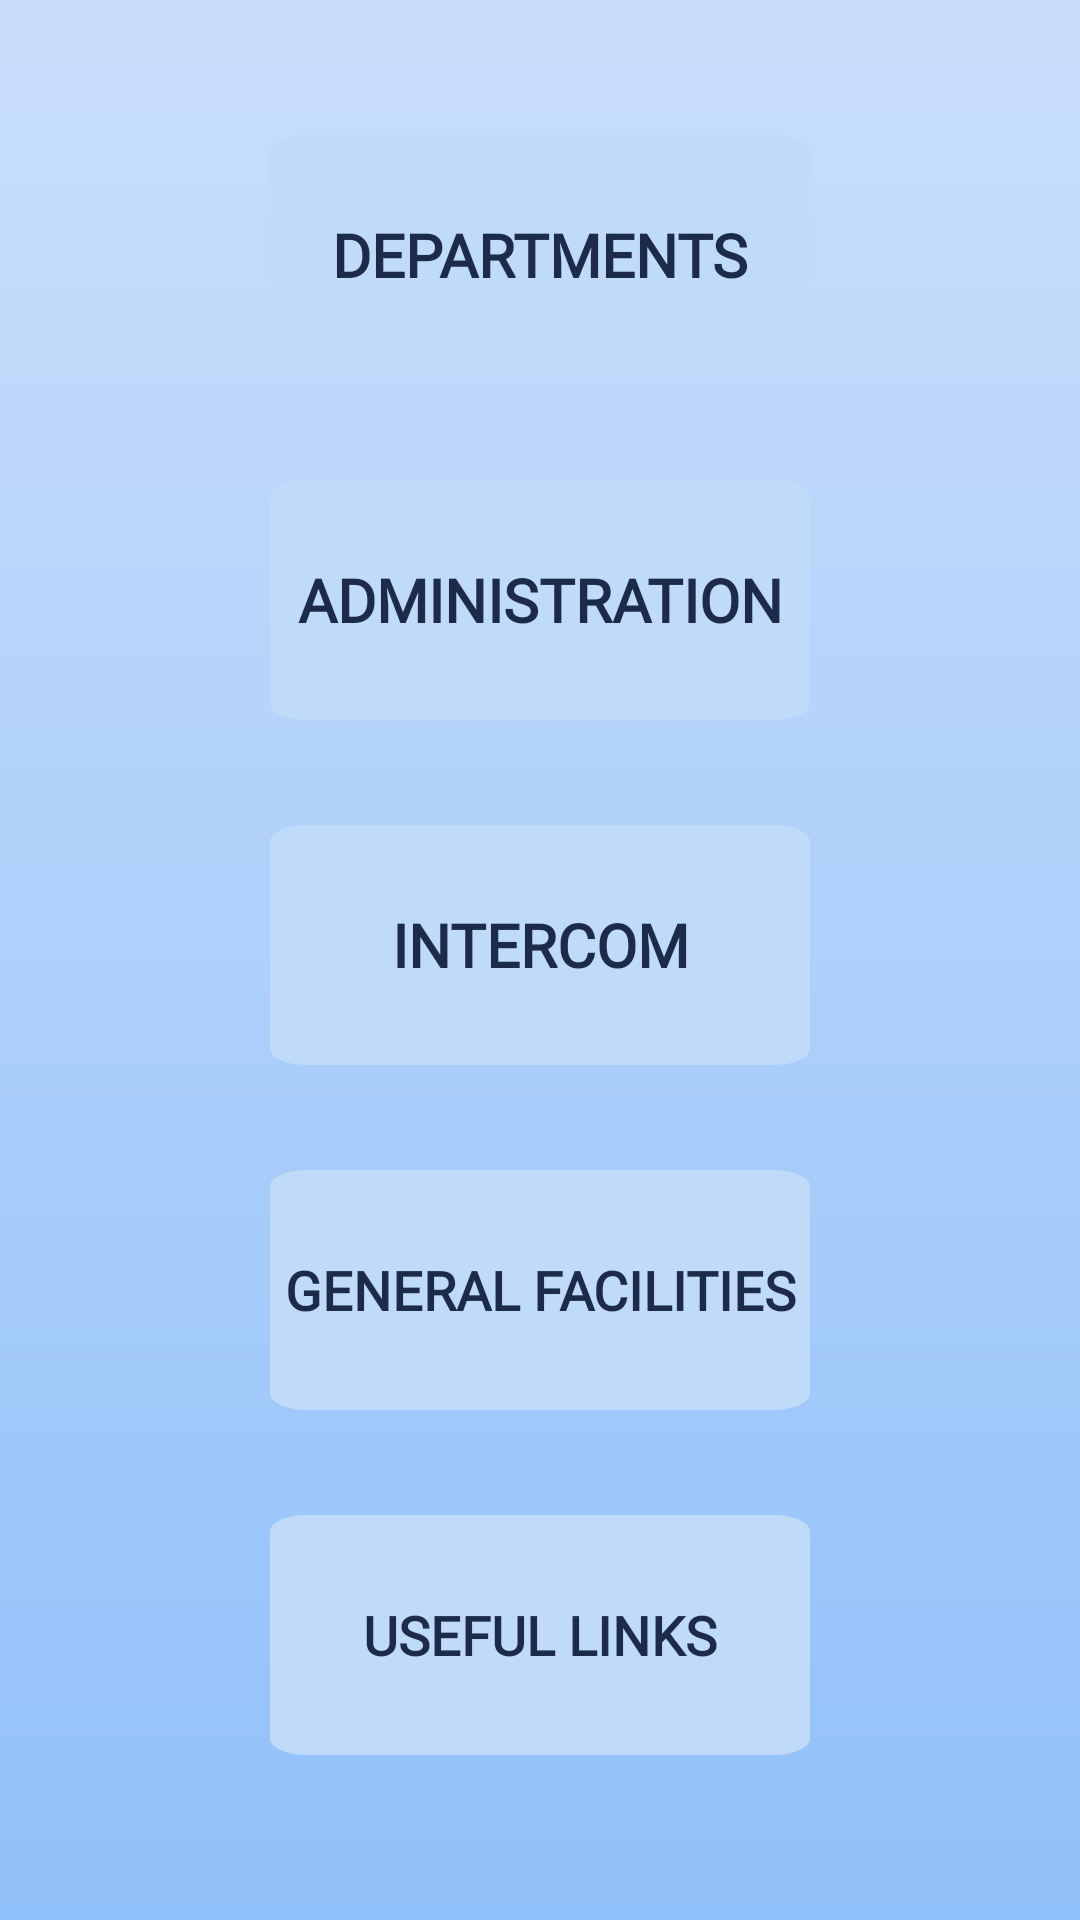

The Android layout XML behind this screen, and the referenced resources:
<!-- AndroidManifest.xml: application theme AppTheme -->
<!-- res/layout/activity_vjec1.xml -->
<?xml version="1.0" encoding="utf-8"?>
<RelativeLayout xmlns:android="http://schemas.android.com/apk/res/android"
    xmlns:app="http://schemas.android.com/apk/res-auto"
    xmlns:tools="http://schemas.android.com/tools"
    android:layout_width="match_parent"
    android:layout_height="match_parent"
    android:background="@drawable/bg"
    android:padding="20dp"
    tools:context=".MainActivity">


    <ImageView
        android:id="@+id/imageView"
        android:layout_width="match_parent"
        android:layout_height="match_parent"
        android:layout_centerInParent="true"
        app:srcCompat="@drawable/rectvectorvjec1"
        android:contentDescription="@string/todo" />

    <Button
        android:id="@+id/vjecDeptButton"
        android:layout_width="300dp"
        android:layout_height="80dp"
        android:layout_above="@+id/vjecAdministrationButton"
        android:layout_alignStart="@id/imageView"
        android:layout_alignLeft="@id/imageView"
        android:layout_alignParentEnd="true"
        android:layout_alignParentRight="true"
        android:layout_marginStart="70dp"
        android:layout_marginEnd="70dp"

        android:layout_marginRight="120dp"
        android:layout_marginBottom="35dp"
        android:background="@drawable/mybutton"
        android:fontFamily="@font/montserrat"
        android:gravity="center|center_horizontal"
        android:text="@string/departments"
        android:textAlignment="center"
        android:textColor="#1B2B49"
        android:textSize="20sp"
        android:textStyle="bold" />

    <Button
        android:id="@+id/vjecAdministrationButton"
        android:layout_width="300dp"
        android:layout_height="80dp"
        android:layout_above="@+id/vjecIntercomButton"
        android:layout_alignStart="@id/imageView"
        android:layout_alignLeft="@id/imageView"
        android:layout_alignParentEnd="true"
        android:layout_alignParentRight="true"
        android:layout_marginStart="70dp"
        android:layout_marginEnd="70dp"
        android:layout_marginRight="120dp"
        android:layout_marginBottom="35dp"
        android:background="@drawable/mybutton"

        android:fontFamily="@font/montserrat"
        android:gravity="center|center_horizontal"
        android:text="@string/administration"
        android:textAlignment="center"
        android:textColor="#1B2B49"
        android:textSize="20sp"
        android:textStyle="bold" />

    <Button
        android:id="@+id/vjecIntercomButton"
        android:layout_width="300dp"
        android:layout_height="80dp"
        android:layout_above="@+id/vjecGeneralFacilitiesButton"
        android:layout_alignStart="@id/imageView"
        android:layout_alignLeft="@id/imageView"
        android:layout_alignParentEnd="true"
        android:layout_alignParentRight="true"
        android:layout_marginStart="70dp"
        android:layout_marginEnd="70dp"
        android:layout_marginRight="120dp"
        android:layout_marginBottom="35dp"
        android:background="@drawable/mybutton"

        android:fontFamily="@font/montserrat"
        android:gravity="center|center_horizontal"
        android:text="@string/intercom"
        android:textAlignment="center"
        android:textColor="#1B2B49"
        android:textSize="20sp"
        android:textStyle="bold" />

    <Button
        android:id="@+id/vjecGeneralFacilitiesButton"
        android:layout_width="300dp"
        android:layout_height="80dp"
        android:layout_above="@+id/vjecUsefulLinksButton"
        android:layout_alignStart="@id/imageView"
        android:layout_alignLeft="@id/imageView"
        android:layout_alignParentEnd="true"
        android:layout_alignParentRight="true"
        android:layout_marginStart="70dp"
        android:layout_marginEnd="70dp"
        android:layout_marginRight="120dp"
        android:layout_marginBottom="35dp"
        android:background="@drawable/mybutton"

        android:fontFamily="@font/montserrat"
        android:gravity="center|center_horizontal"
        android:text="@string/general_facilities"
        android:textAlignment="center"
        android:textColor="#1B2B49"
        android:textSize="18sp"
        android:textStyle="bold" />

    <Button
        android:id="@+id/vjecUsefulLinksButton"
        android:layout_width="300dp"
        android:layout_height="80dp"
        android:layout_alignStart="@id/imageView"
        android:layout_alignLeft="@id/imageView"
        android:layout_alignParentEnd="true"
        android:layout_alignParentRight="true"
        android:layout_alignParentBottom="true"
        android:layout_marginStart="70dp"
        android:layout_marginEnd="70dp"
        android:layout_marginRight="120dp"

        android:layout_marginBottom="35dp"
        android:background="@drawable/mybutton"
        android:fontFamily="@font/montserrat"
        android:gravity="center|center_horizontal"
        android:text="@string/useful_links"
        android:textAlignment="center"
        android:textColor="#1B2B49"
        android:textSize="18sp"
        android:textStyle="bold" />

</RelativeLayout>
<!-- resources referenced by this layout -->
<resources>
  <!-- drawable bg (drawable) -->
  <vector
  xmlns:android="http://schemas.android.com/apk/res/android"
  xmlns:aapt="http://schemas.android.com/aapt"
      xmlns:tools="http://schemas.android.com/tools"
      android:width="360dp"
  android:height="640dp"
  android:viewportWidth="360"
  android:viewportHeight="640"
      >
  
  <group>
  
      <clip-path
          android:pathData="M0 0H360V640H0V0Z"
          tools:ignore="VectorRaster" />
  
      <group
          android:translateX="2.08"
          android:translateY="0"
          android:pivotX="180"
          android:pivotY="320"
          android:scaleX="6.321"
          android:scaleY="2"
          android:rotation="90"
          >
  
          <path
              android:pathData="M0 0V640H360V0"
              >
  
              <aapt:attr name="android:fillColor">
  
                  <gradient
                      android:type="linear"
                      android:startX="90"
                      android:startY="320"
                      android:endX="270"
                      android:endY="320"
                      >
  
                      <item
                          android:color="#E0EAFC"
                          android:offset="0"
                          />
  
                      <item
                          android:color="#7BB5F9"
                          android:offset="1"
                          />
  
                  </gradient>
  
              </aapt:attr>
  
          </path>
  
      </group>
  
  </group>
  
  </vector>
  <!-- drawable mybutton (drawable) -->
  <vector
      xmlns:android="http://schemas.android.com/apk/res/android"
      xmlns:aapt="http://schemas.android.com/aapt"
      android:width="321dp"
      android:height="321dp"
      android:viewportWidth="321"
      android:viewportHeight="321"
      >
  
      <group>
  
          <clip-path
              android:pathData="M22 0H299C311.15 0 321 9.84974 321 22V299C321 311.15 311.15 321 299 321H22C9.84974 321 0 311.15 0 299V22C0 9.84974 9.84974 0 22 0Z"
              />
  
          <path
              android:pathData="M0 0V321H321V0"
              android:fillColor="#C0DBFA"
              />
  
      </group>
  
  </vector>
  <string name="administration">ADMINISTRATION</string>
  <string name="departments">DEPARTMENTS</string>
  <string name="general_facilities">GENERAL FACILITIES</string>
  <string name="intercom">INTERCOM</string>
  <string name="todo">TODO</string>
  <string name="useful_links">USEFUL LINKS</string>
</resources>
